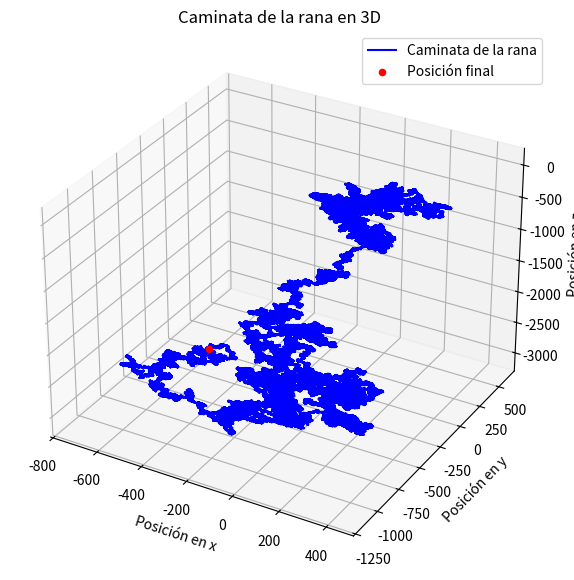

Source code (Python):
import numpy as np
import matplotlib.pyplot as plt


def linear_congruential_generator(seed, a, c, m, n):
    random_numbers = np.zeros(n)
    random_numbers[0] = seed

    for i in range(1, n):
        random_numbers[i] = (a * random_numbers[i - 1] + c) % m

    return random_numbers / m

def random_walk_3d(xi, yi, zi, n, Rmove):
    x, y, z = xi, yi, zi
    xf, yf, zf = np.zeros(n), np.zeros(n), np.zeros(n)

    for i in range(n):
        ri = Rmove[i]
        move = int(ri * 6) - 3  # Movimiento en 3 dimensiones, [-3, 3]

        # Agregar componentes aleatorios en las direcciones
        angle1 = np.random.uniform(0, 2 * np.pi)
        angle2 = np.random.uniform(0, np.pi)

        x += np.sin(angle2) * np.cos(angle1) * move
        y += np.sin(angle2) * np.sin(angle1) * move
        z += np.cos(angle2) * move
        
        xf[i] = x
        yf[i] = y
        zf[i] = z

    return (x, y, z, xf, yf, zf)

# Parámetros para el generador congruencial lineal
seed = 42
a = 1664525
c = 1013904223
m = 2**32

step = 1000000

# Generar números pseudoaleatorios para los pasos
Rmove = linear_congruential_generator(seed, a, c, m, step)

# Simular el movimiento de la rana en 3 dimensiones
walk = random_walk_3d(0, 0, 0, step, Rmove)
print(f"\nDistancia del origen = {(walk[0]**2 + walk[1]**2 + walk[2]**2)**0.5} Unidades")

# Graficar la caminata de la rana en 3D
fig = plt.figure(figsize=(10, 7))
ax = fig.add_subplot(111, projection='3d')
ax.plot(walk[3], walk[4], walk[5], label='Caminata de la rana', color='blue')
ax.scatter(walk[3][-1], walk[4][-1], walk[5][-1], color='red', label='Posición final')
ax.set_xlabel('Posición en x')
ax.set_ylabel('Posición en y')
ax.set_zlabel('Posición en z')
ax.legend()
plt.title('Caminata de la rana en 3D')
plt.show()
